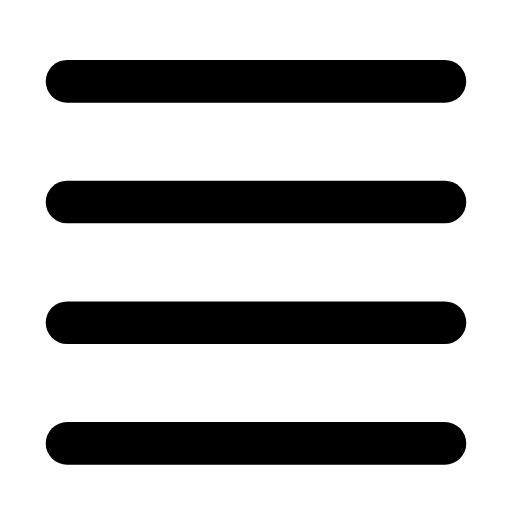
t = 0.00 s
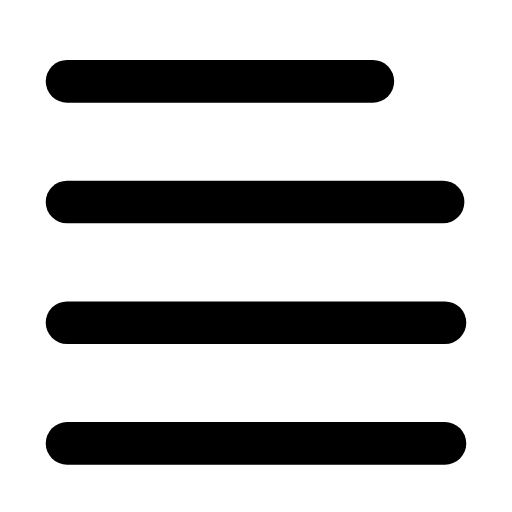
t = 0.29 s
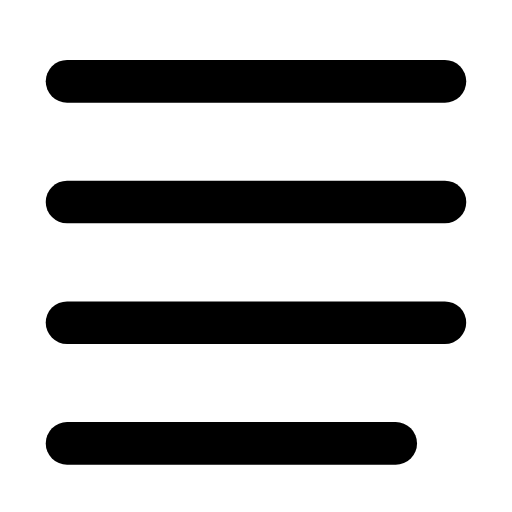
t = 0.59 s
t = 0.88 s: frame unchanged from t = 0.00 s, image omitted
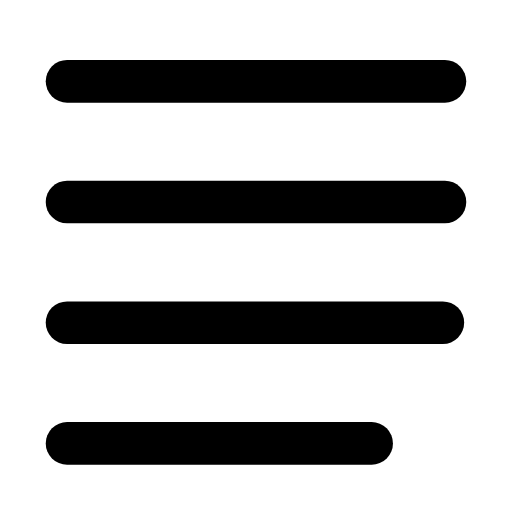
t = 1.21 s
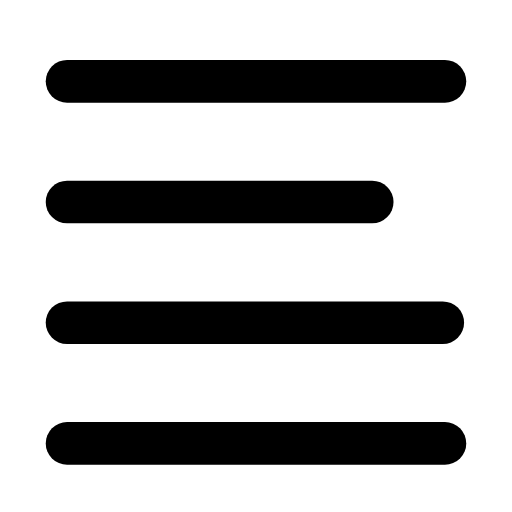
t = 1.33 s

The animated SVG that drew these frames (rendered in a browser with its animation timeline set to each time). Animation: 4 SMIL elements (animate=4); one cycle of 1.80 s, repeats indefinitely.

<svg xmlns="http://www.w3.org/2000/svg" width="24" height="24" viewBox="0 0 24 24" fill="none"><g transform="translate(-2.76 -2.831) scale(1.23)"><line stroke="currentColor" stroke-width="1.626" stroke-linecap="round" stroke-linejoin="round" fill="none" x1="4.8" y1="5.4" x2="19.2" y2="5.4"><animate attributeName="x2" values="19.2;19.2;16.4;19.2;19.2;19.2;19.2;16.4;19.2;19.2;19.2" keyTimes="0;0.108;0.162;0.234;0.45;0.6;0.744;0.792;0.828;0.9;1" dur="1.8s" repeatCount="indefinite" calcMode="spline" keySplines="0.16 1 0.3 1;0.16 1 0.3 1;0.16 1 0.3 1;0.16 1 0.3 1;0.16 1 0.3 1;0.16 1 0.3 1;0.16 1 0.3 1;0.16 1 0.3 1;0.16 1 0.3 1;0.16 1 0.3 1"/></line><line stroke="currentColor" stroke-width="1.626" stroke-linecap="round" stroke-linejoin="round" fill="none" x1="4.8" y1="10" x2="19.2" y2="10"><animate attributeName="x2" values="19.2;19.2;16.4;19.2;19.2;19.2;19.2;16.4;19.2;19.2;19.2" keyTimes="0;0.162;0.216;0.288;0.45;0.6;0.708;0.756;0.792;0.9;1" dur="1.8s" repeatCount="indefinite" calcMode="spline" keySplines="0.16 1 0.3 1;0.16 1 0.3 1;0.16 1 0.3 1;0.16 1 0.3 1;0.16 1 0.3 1;0.16 1 0.3 1;0.16 1 0.3 1;0.16 1 0.3 1;0.16 1 0.3 1;0.16 1 0.3 1"/></line><line stroke="currentColor" stroke-width="1.626" stroke-linecap="round" stroke-linejoin="round" fill="none" x1="4.8" y1="14.6" x2="19.2" y2="14.6"><animate attributeName="x2" values="19.2;19.2;16.4;19.2;19.2;19.2;19.2;16.4;19.2;19.2;19.2" keyTimes="0;0.216;0.27;0.342;0.45;0.6;0.672;0.72;0.756;0.9;1" dur="1.8s" repeatCount="indefinite" calcMode="spline" keySplines="0.16 1 0.3 1;0.16 1 0.3 1;0.16 1 0.3 1;0.16 1 0.3 1;0.16 1 0.3 1;0.16 1 0.3 1;0.16 1 0.3 1;0.16 1 0.3 1;0.16 1 0.3 1;0.16 1 0.3 1"/></line><line stroke="currentColor" stroke-width="1.626" stroke-linecap="round" stroke-linejoin="round" fill="none" x1="4.8" y1="19.2" x2="19.2" y2="19.2"><animate attributeName="x2" values="19.2;19.2;16.4;19.2;19.2;19.2;19.2;16.4;19.2;19.2;19.2" keyTimes="0;0.27;0.324;0.396;0.45;0.6;0.636;0.684;0.72;0.9;1" dur="1.8s" repeatCount="indefinite" calcMode="spline" keySplines="0.16 1 0.3 1;0.16 1 0.3 1;0.16 1 0.3 1;0.16 1 0.3 1;0.16 1 0.3 1;0.16 1 0.3 1;0.16 1 0.3 1;0.16 1 0.3 1;0.16 1 0.3 1;0.16 1 0.3 1"/></line></g></svg>
